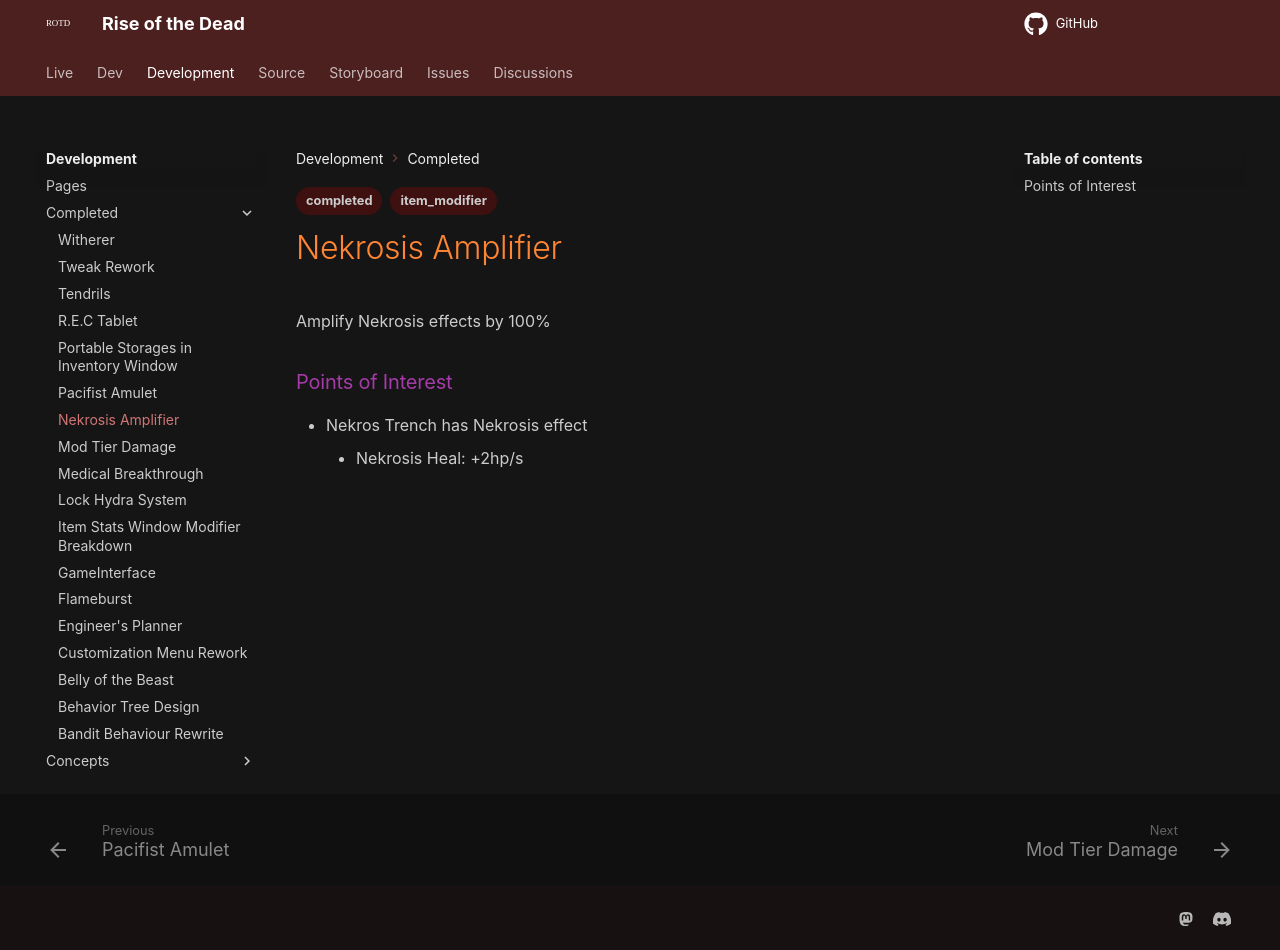

repository: HelixNebulaStudio/RiseOfTheDead · page: Development/Completed/Nekrosis Amplifier/index.html · generator: mkdocs

---
tags:
- concept
- completed
---

Amplify Nekrosis effects by 100%


### Points of Interest
- Nekros Trench has Nekrosis effect
	- Nekrosis Heal: +2hp/s
